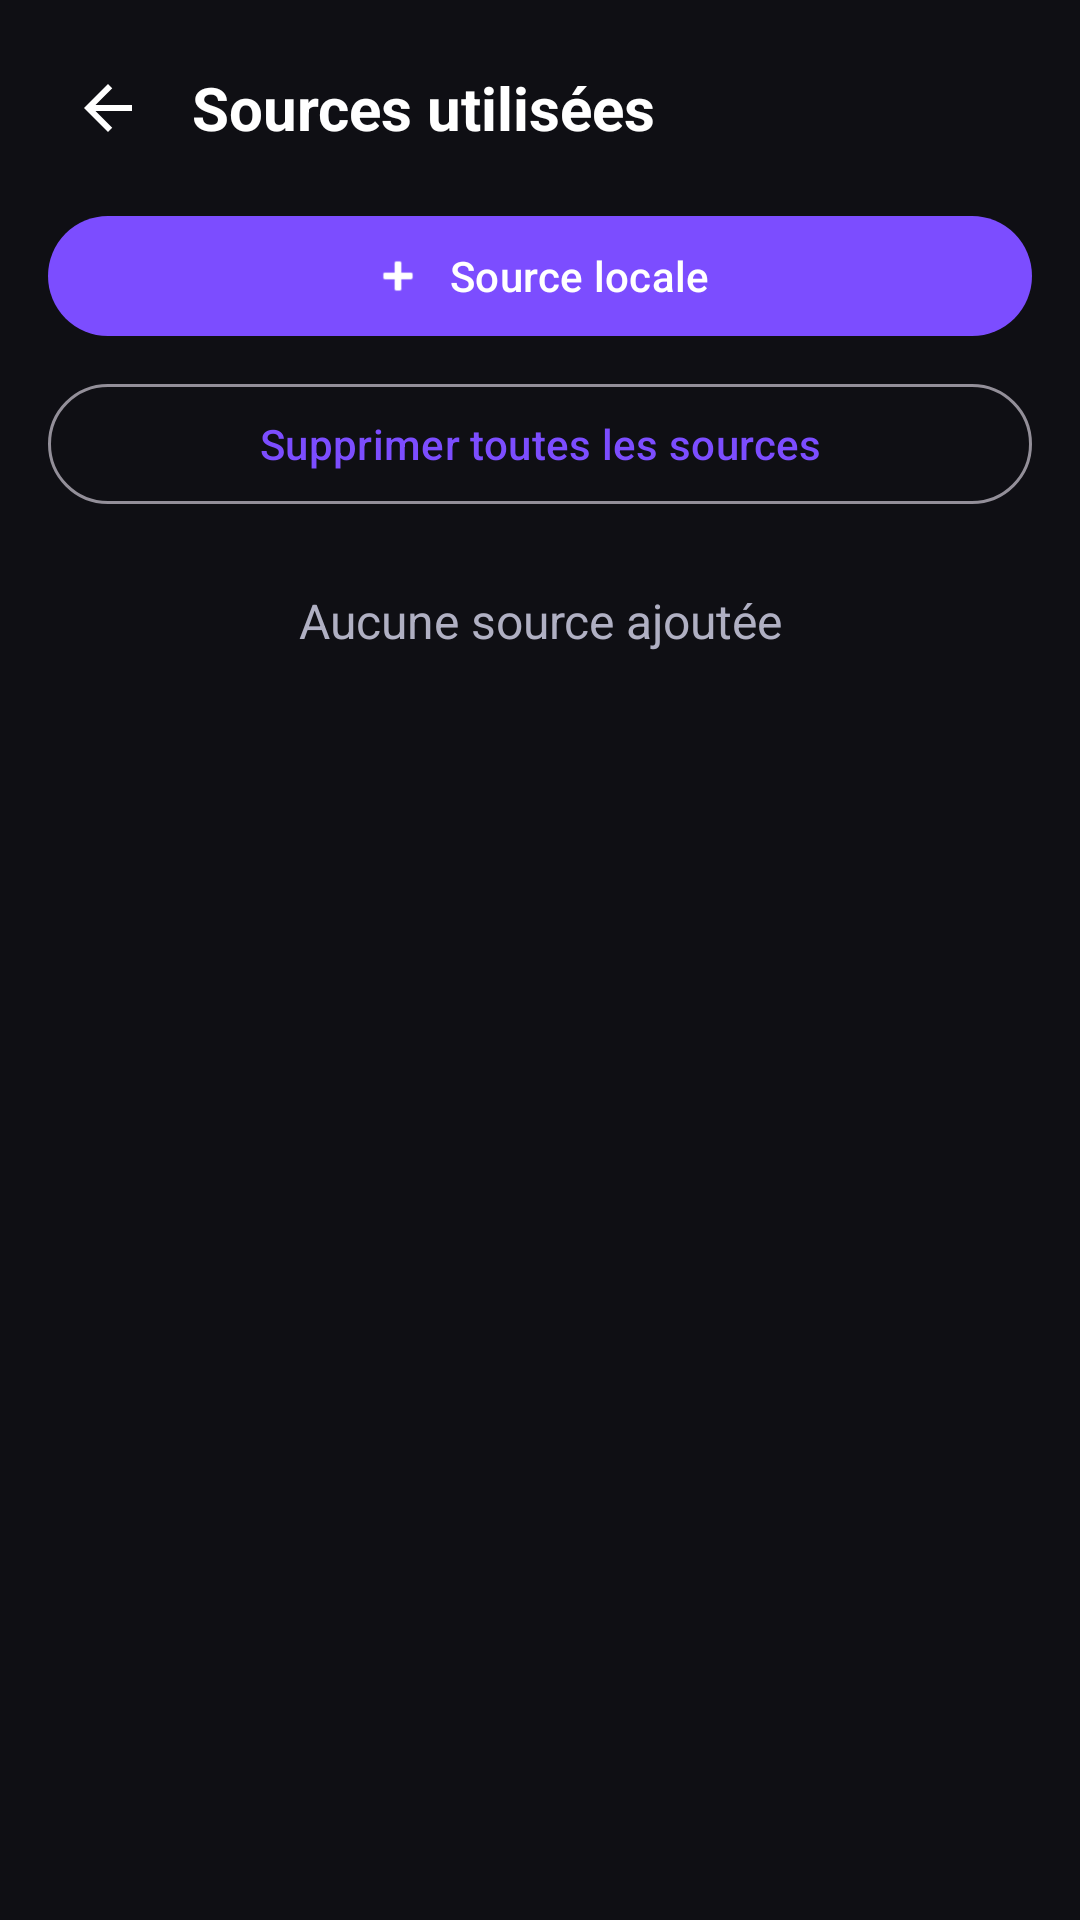

Write the Android layout XML for this screen, with the resource values it uses.
<!-- AndroidManifest.xml: application theme Theme.Melodie -->
<!-- res/layout/fragment_folders.xml -->
<?xml version="1.0" encoding="utf-8"?>
<LinearLayout xmlns:android="http://schemas.android.com/apk/res/android"
    xmlns:app="http://schemas.android.com/apk/res-auto"
    android:layout_width="match_parent"
    android:layout_height="match_parent"
    android:orientation="vertical"
    android:background="@color/bg_dark"
    android:padding="16dp">

    <LinearLayout
        android:layout_width="match_parent"
        android:layout_height="wrap_content"
        android:layout_marginBottom="12dp"
        android:gravity="center_vertical"
        android:orientation="horizontal">

        <ImageButton
            android:id="@+id/btn_back"
            android:layout_width="40dp"
            android:layout_height="40dp"
            android:layout_marginEnd="8dp"
            android:background="?attr/selectableItemBackgroundBorderless"
            android:contentDescription="@string/player_back"
            android:src="@drawable/ic_back" />

        <TextView
            android:layout_width="wrap_content"
            android:layout_height="wrap_content"
            android:text="@string/folders_title"
            android:textColor="@color/text_primary"
            android:textSize="20sp"
            android:textStyle="bold" />
    </LinearLayout>

    <LinearLayout
        android:layout_width="match_parent"
        android:layout_height="wrap_content"
        android:orientation="horizontal"
        android:gravity="center_vertical">

        <com.google.android.material.button.MaterialButton
            android:id="@+id/btn_add_source"
            android:layout_width="match_parent"
            android:layout_height="wrap_content"
            android:text="@string/folders_add_source"
            app:icon="@android:drawable/ic_input_add"
            app:iconGravity="textStart"
            app:iconPadding="8dp" />

        
        <com.google.android.material.button.MaterialButton
            android:id="@+id/btn_add_drive_source"
            android:layout_width="0dp"
            android:layout_height="wrap_content"
            android:layout_marginStart="8dp"
            android:layout_weight="1"
            android:visibility="gone"
            android:text="@string/folders_add_drive_source"
            app:icon="@android:drawable/ic_menu_upload"
            app:iconGravity="textStart"
            app:iconPadding="8dp" />
    </LinearLayout>

    <com.google.android.material.button.MaterialButton
        android:id="@+id/btn_remove_all_sources"
        style="@style/Widget.Material3.Button.OutlinedButton"
        android:layout_width="match_parent"
        android:layout_height="wrap_content"
        android:layout_marginTop="8dp"
        android:text="@string/folders_remove_all_sources" />

    <TextView
        android:id="@+id/folders_empty"
        android:layout_width="match_parent"
        android:layout_height="wrap_content"
        android:layout_marginTop="24dp"
        android:gravity="center"
        android:textColor="@color/text_secondary"
        android:textSize="16sp"
        android:text="@string/folders_empty" />

    <androidx.recyclerview.widget.RecyclerView
        android:id="@+id/folders_recycler"
        android:layout_width="match_parent"
        android:layout_height="0dp"
        android:layout_marginTop="16dp"
        android:layout_weight="1" />

</LinearLayout>
<!-- resources referenced by this layout -->
<resources>
  <color name="bg_dark">#0F0F14</color>
  <color name="text_primary">#FFFFFF</color>
  <color name="text_secondary">#B0B0C3</color>
  <!-- drawable ic_back (drawable) -->
  <vector xmlns:android="http://schemas.android.com/apk/res/android"
      android:width="24dp" android:height="24dp"
      android:viewportWidth="24" android:viewportHeight="24"
      android:tint="?attr/colorOnSurface">
      <path android:fillColor="@android:color/white" android:pathData="M20,11H7.83l5.59,-5.59L12,4l-8,8 8,8 1.41,-1.41L7.83,13H20v-2z" />
  </vector>
  <string name="folders_add_drive_source">Google Drive</string>
  <string name="folders_add_source">Source locale</string>
  <string name="folders_empty">Aucune source ajoutée</string>
  <string name="folders_remove_all_sources">Supprimer toutes les sources</string>
  <string name="folders_title">Sources utilisées</string>
  <string name="player_back">Retour</string>
  <style name="Theme.Melodie" parent="Theme.Material3.Dark.NoActionBar">
          <item name="colorPrimary">@color/melodie_purple</item>
          <item name="colorOnPrimary">@color/white</item>
          <item name="colorSecondary">@color/audio_cyan</item>
          <item name="colorOnSecondary">@color/black</item>
          <item name="colorTertiary">@color/energy_green</item>
          <item name="colorOnTertiary">@color/black</item>
  
          <item name="android:colorBackground">@color/bg_dark</item>
          <item name="colorSurface">@color/surface</item>
          <item name="colorSurfaceVariant">@color/surface_variant</item>
          <item name="colorOnBackground">@color/text_primary</item>
          <item name="colorOnSurface">@color/text_primary</item>
          <item name="colorOnSurfaceVariant">@color/text_secondary</item>
  
          <item name="android:statusBarColor">@color/bg_dark</item>
          <item name="android:navigationBarColor">@color/bg_dark</item>
          <item name="android:windowLightStatusBar">false</item>
      </style>
  <color name="melodie_purple">#7C4DFF</color>
  <color name="white">#FFFFFFFF</color>
  <color name="audio_cyan">#00D4FF</color>
  <color name="black">#FF000000</color>
  <color name="energy_green">#00E5A8</color>
  <color name="surface">#1A1A22</color>
  <color name="surface_variant">#232333</color>
</resources>
